Photos from the image-classification dataset "flower_images" in the GitHub repository bo0619/pytorch_examples. Its 5 classes are: lilly, lotus, orchid, sunflower, tulip.

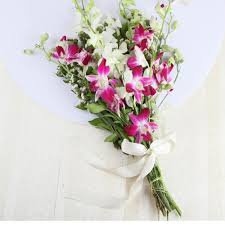
Label: orchid

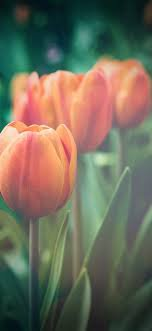
Label: tulip

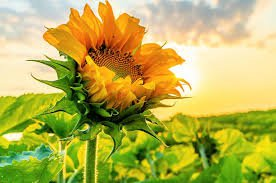
Label: sunflower

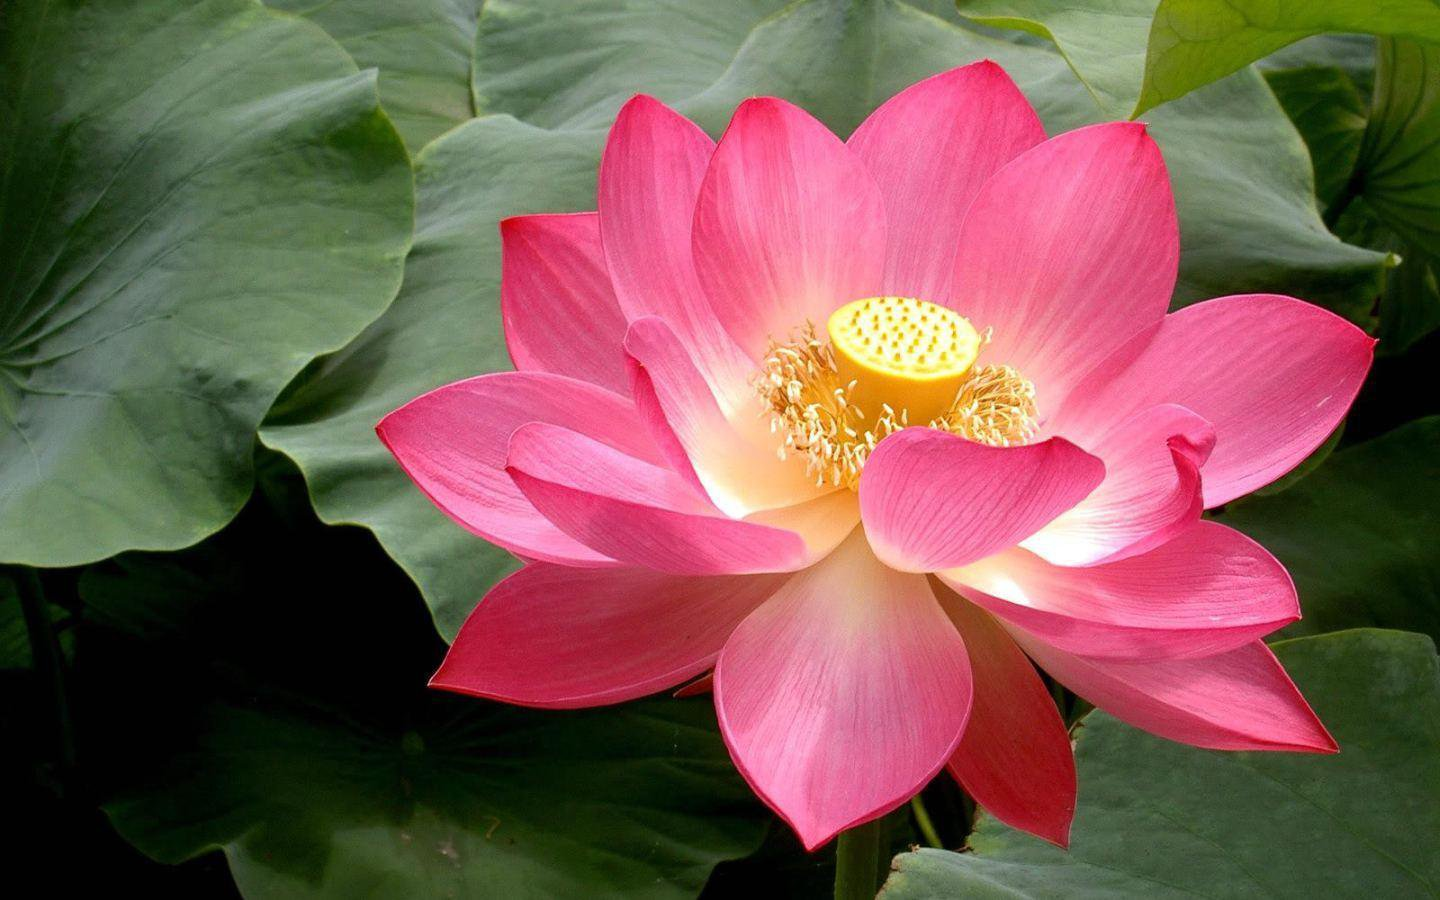
Label: lotus

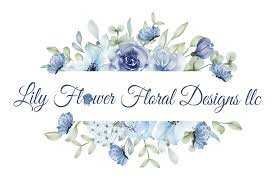
Label: lilly

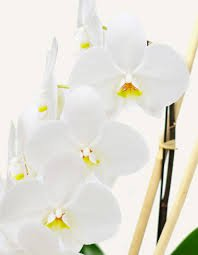
Label: orchid
